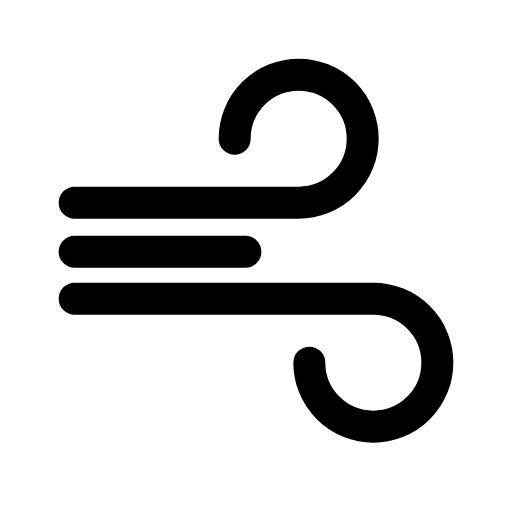
t = 0.00 s
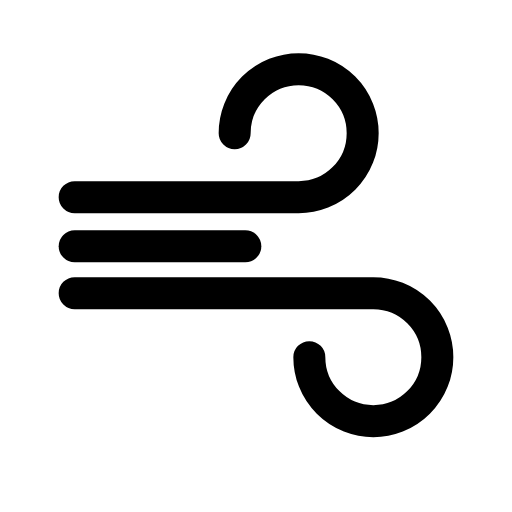
t = 0.13 s
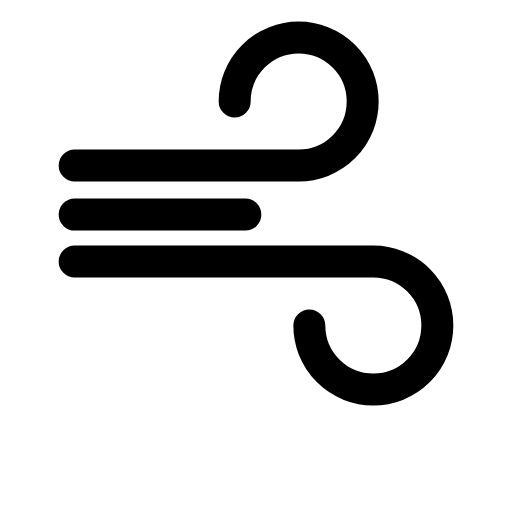
t = 0.38 s
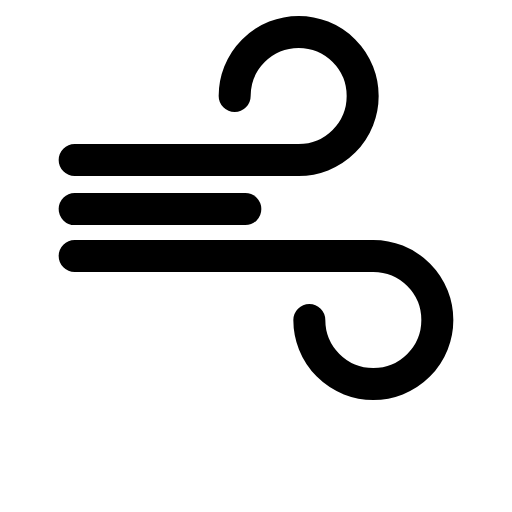
t = 0.50 s
t = 0.63 s: frame unchanged from t = 0.38 s, image omitted
t = 0.88 s: frame unchanged from t = 0.13 s, image omitted

The animated SVG that drew these frames (rendered in a browser with its animation timeline set to each time). Animation: 1 CSS @keyframes rule; one cycle of 1.00 s, repeats indefinitely.

<svg xmlns="http://www.w3.org/2000/svg" viewBox="0 0 24 24" width="24" height="24" class="rd-a-wind" data-rd-animate="hover"><style>.rd-a-wind{overflow:visible}.rd-a-wind *{transform-box:view-box}@media (prefers-reduced-motion:no-preference){.rd-a-wind[data-rd-animate="hover"]:hover .a,:hover>.rd-a-wind[data-rd-animate="parent"] .a,.rd-a-wind[data-rd-animate="play"] .a,.rd-a-wind[data-rd-animate="loop"] .a{animation:rd-wind-m calc(1s*var(--rd-speed,1)) ease-in-out}.rd-a-wind[data-rd-animate="loop"] *{animation-iteration-count:infinite!important}@keyframes rd-wind-m{0%,100%{translate:0 0}50%{translate:0 -2px}}}</style><g fill="none" stroke="currentColor" stroke-linecap="round" stroke-linejoin="round" stroke-width="1.5"><g class="a"><path d="M3.5 9.5h10.5a3 3 0 1 0-3-3"/><path d="M3.5 14h14a3 3 0 1 1-3 3"/><path d="M3.5 11.8h8"/></g></g></svg>
